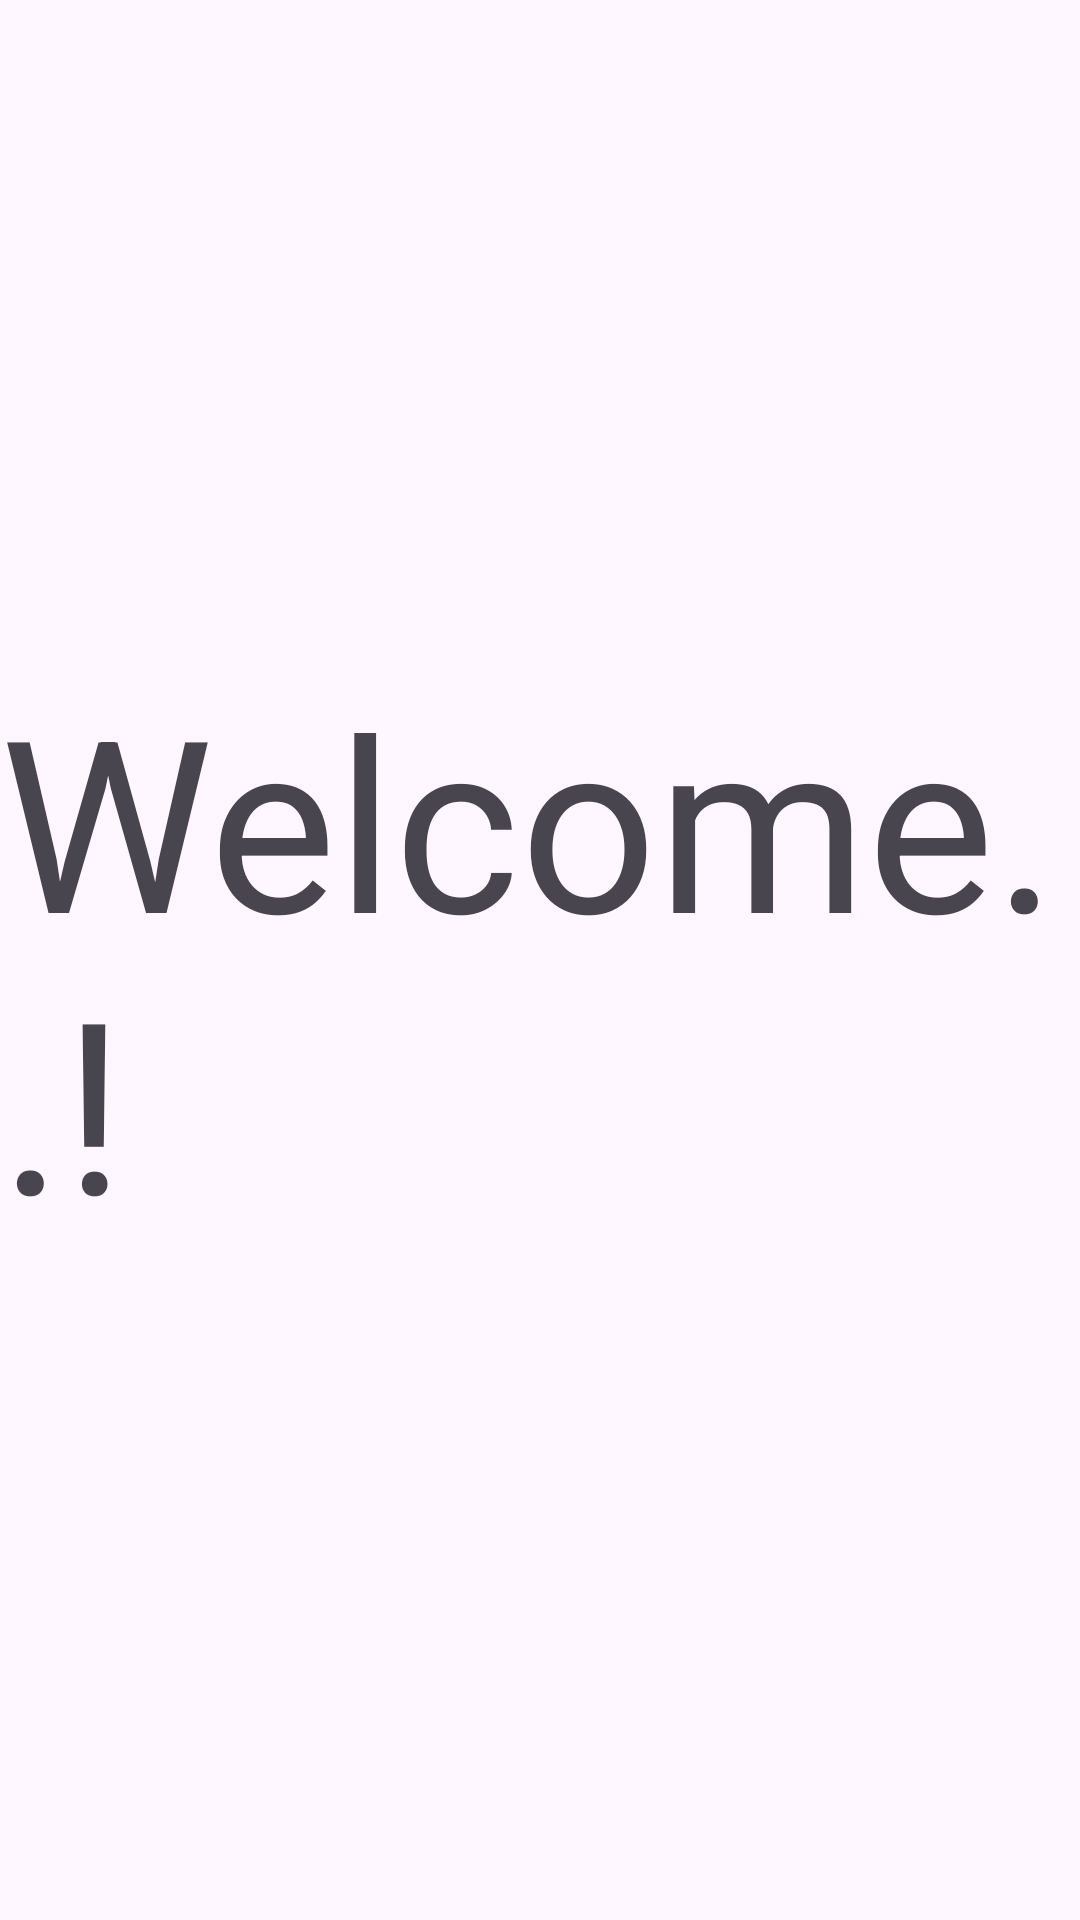

Reconstruct the res/layout file that produces this screen, plus the resources it refers to.
<!-- AndroidManifest.xml: application theme Theme.Studpay -->
<!-- res/layout/activity_main.xml -->
<?xml version="1.0" encoding="utf-8"?>
<androidx.constraintlayout.widget.ConstraintLayout xmlns:android="http://schemas.android.com/apk/res/android"
    xmlns:app="http://schemas.android.com/apk/res-auto"
    xmlns:tools="http://schemas.android.com/tools"
    android:id="@+id/main"
    android:layout_width="match_parent"
    android:layout_height="match_parent"
    android:gravity="center"

    android:orientation="vertical"
    tools:context=".MainActivity">

    <TextView
        android:id="@+id/welcomeTextView"
        android:layout_width="wrap_content"
        android:layout_height="wrap_content"
        android:layout_gravity="center"
        android:text="@string/welcome"
        android:textSize="80sp"
        app:layout_constraintBottom_toBottomOf="parent"
        app:layout_constraintEnd_toEndOf="parent"
        app:layout_constraintStart_toStartOf="parent"
        app:layout_constraintTop_toTopOf="parent" />


</androidx.constraintlayout.widget.ConstraintLayout>
<!-- resources referenced by this layout -->
<resources>
  <string name="welcome">Welcome..!</string>
  <style name="Theme.Studpay" parent="Base.Theme.Studpay" />
  <style name="Base.Theme.Studpay" parent="Theme.Material3.DayNight.NoActionBar">
          
          
      </style>
</resources>
